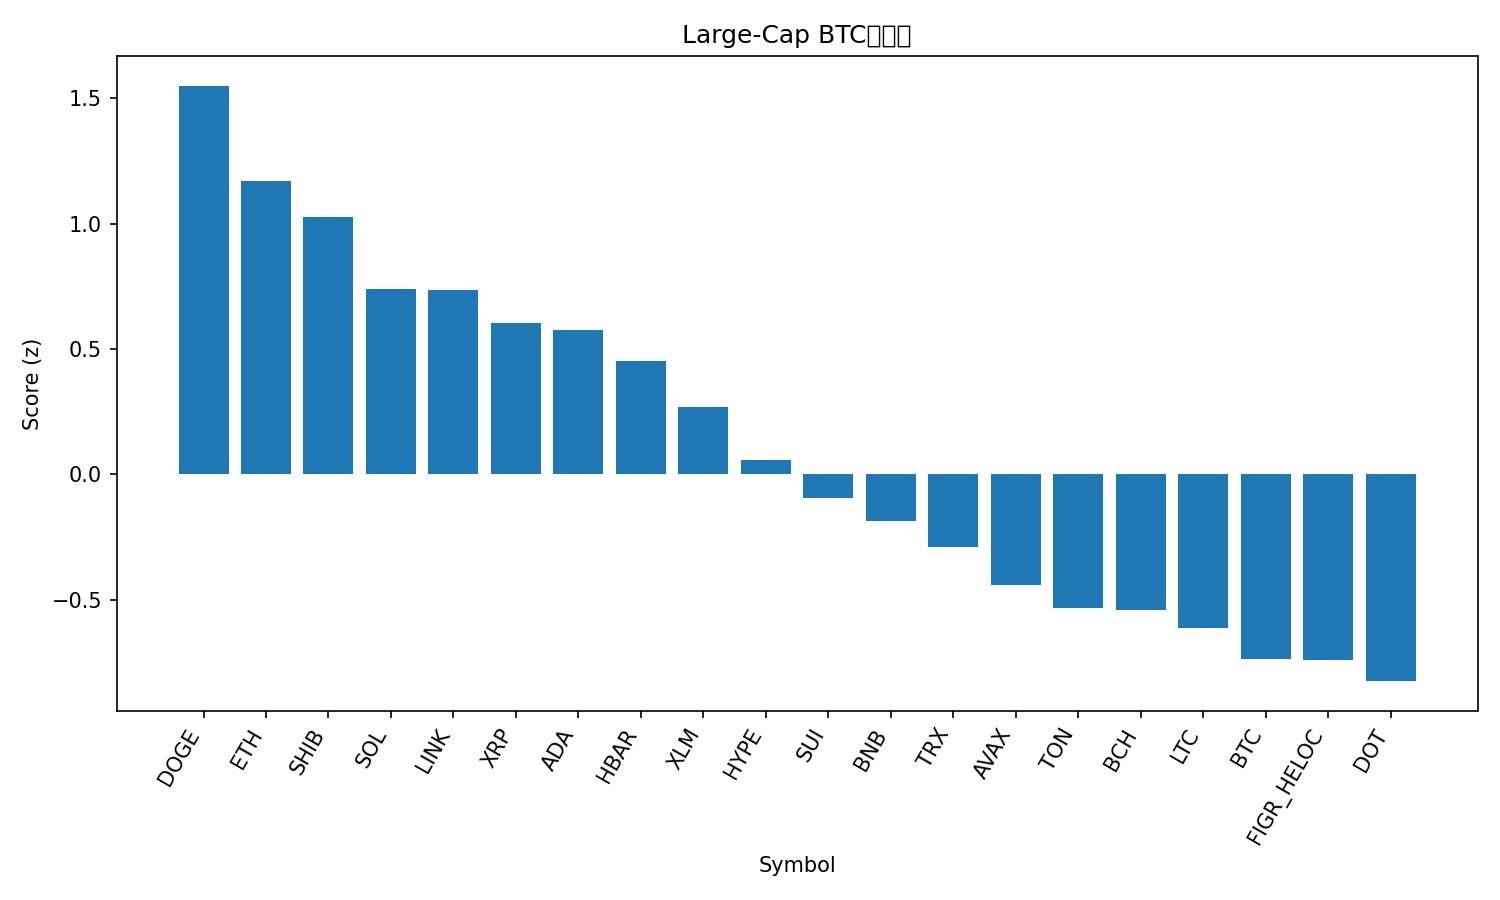

Values plotted in this chart, from the file beside it:
rank, name, symbol, price_btc, price_usd, pct_1h_btc, pct_24h_btc, pct_7d_btc, market_cap_rank, market_cap_usd, volume_usd, score
1, Dogecoin, DOGE, 2.34e-06, 0.2721, 0.433, 6.223, 20.01, 8, 41005435844, 4278613776, 1.55
2, Ethereum, ETH, 0.03996, 4655, 0.6259, 3.434, 2.957, 2, 561416362147, 35424294960, 1.17
3, Shiba Inu, SHIB, 1.17322e-10, 1.367e-05, 0.6082, 2.752, 5.35, 30, 8057685883, 302720752, 1.027
4, Solana, SOL, 0.002069, 241, 0.2398, 4.592, 12.5, 5, 130705020702, 13187141942, 0.7385
5, Chainlink, LINK, 0.0002155, 25.1, 0.4342, 2.956, 6.981, 13, 17017201633, 1205781518, 0.736
6, XRP, XRP, 2.656e-05, 3.09, 0.5913, 0.4882, 3.608, 3, 184201127826, 5779192750, 0.6041
7, Cardano, ADA, 7.79e-06, 0.9078, 0.5251, 1.168, 4.019, 11, 33126243499, 1744349808, 0.5758
8, Hedera, HBAR, 2.1e-06, 0.2443, 0.3871, 1.856, 6.532, 25, 10357185568, 307104545, 0.4516
9, Stellar, XLM, 3.43e-06, 0.3991, 0.4097, 0.4814, 5.93, 20, 12679483254, 263796725, 0.2669
10, Hyperliquid, HYPE, 0.0004839, 56.41, 0.2902, -0.4384, 14.23, 15, 15276285164, 757942048, 0.05902
11, Sui, SUI, 3.178e-05, 3.7, 0.2487, 0.5932, 3.909, 18, 13218510497, 1085258890, -0.09344
12, BNB, BNB, 0.007936, 924.7, 0.1505, 1.285, 3.956, 6, 128646938205, 1491513714, -0.1857
13, TRON, TRX, 3.01e-06, 0.351, 0.2525, -0.2571, 0.9142, 10, 33229496450, 703353898, -0.2883
14, Avalanche, AVAX, 0.000246, 28.66, 0.2578, -2.894, 12.34, 22, 12092796877, 826091911, -0.4403
15, Toncoin, TON, 2.766e-05, 3.22, 0.1737, -0.5324, -0.7501, 29, 8275364598, 171440536, -0.5339
16, Bitcoin Cash, BCH, 0.005136, 598.5, 0.2089, -0.2468, -6.397, 23, 11927808564, 364400574, -0.5413
17, Litecoin, LTC, 0.001007, 117.3, 0.08829, 0.102, -0.899, 26, 8945731183, 665716455, -0.613
18, Bitcoin, BTC, 1.0, 116487, 0.0, 0.0, 0.0, 1, 2319569033798, 50641702779, -0.7375
19, Figure Heloc, FIGR_HELOC, 8.86e-06, 1.032, -0.04403, 1.558, -4.529, 19, 12781583937, 57592090, -0.7389
20, Polkadot, DOT, 3.68e-05, 4.29, -0.09948, 0.08039, 7.289, 34, 6531042835, 261359603, -0.8243
21, Cronos, CRO, 2.19e-06, 0.2552, -0.323, -3.681, -8.593, 28, 8580097312, 56406458, -2.241
